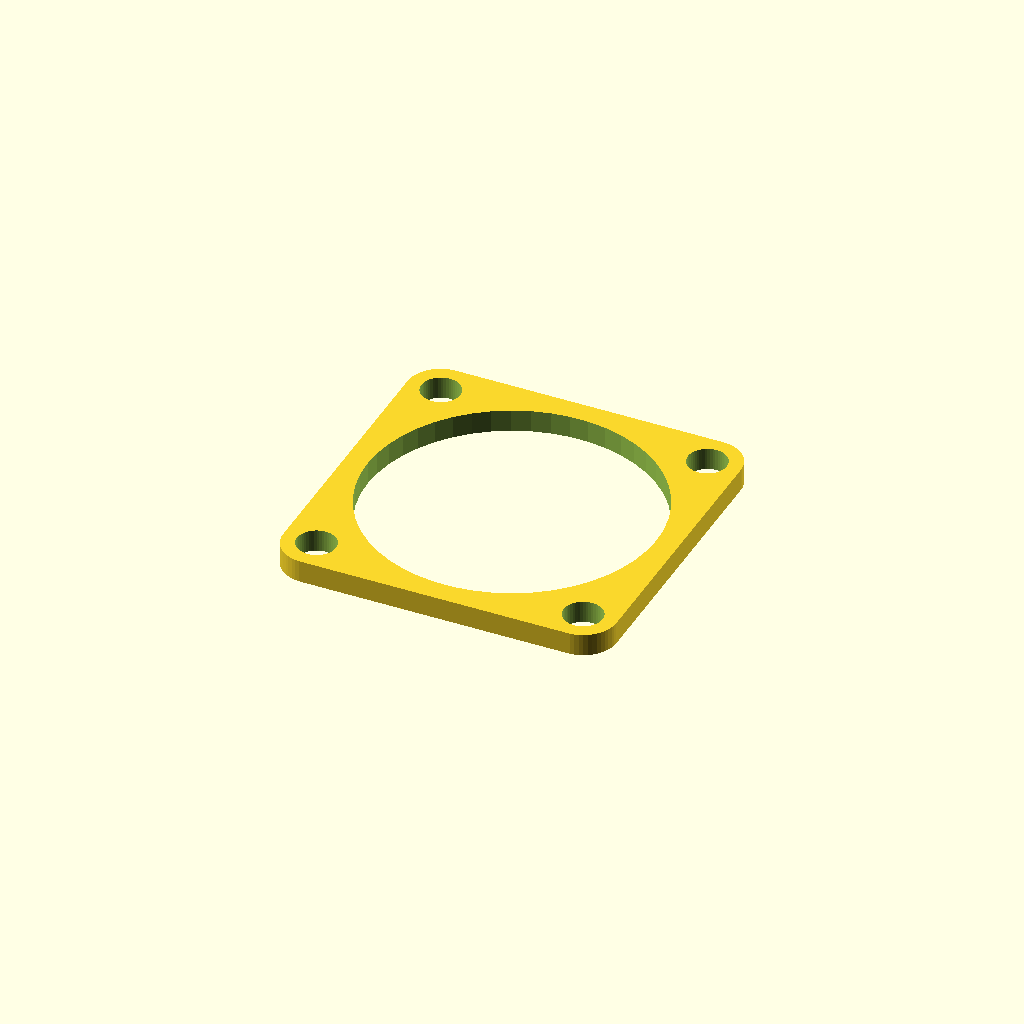
Cell 1 — every parameter at its default value.
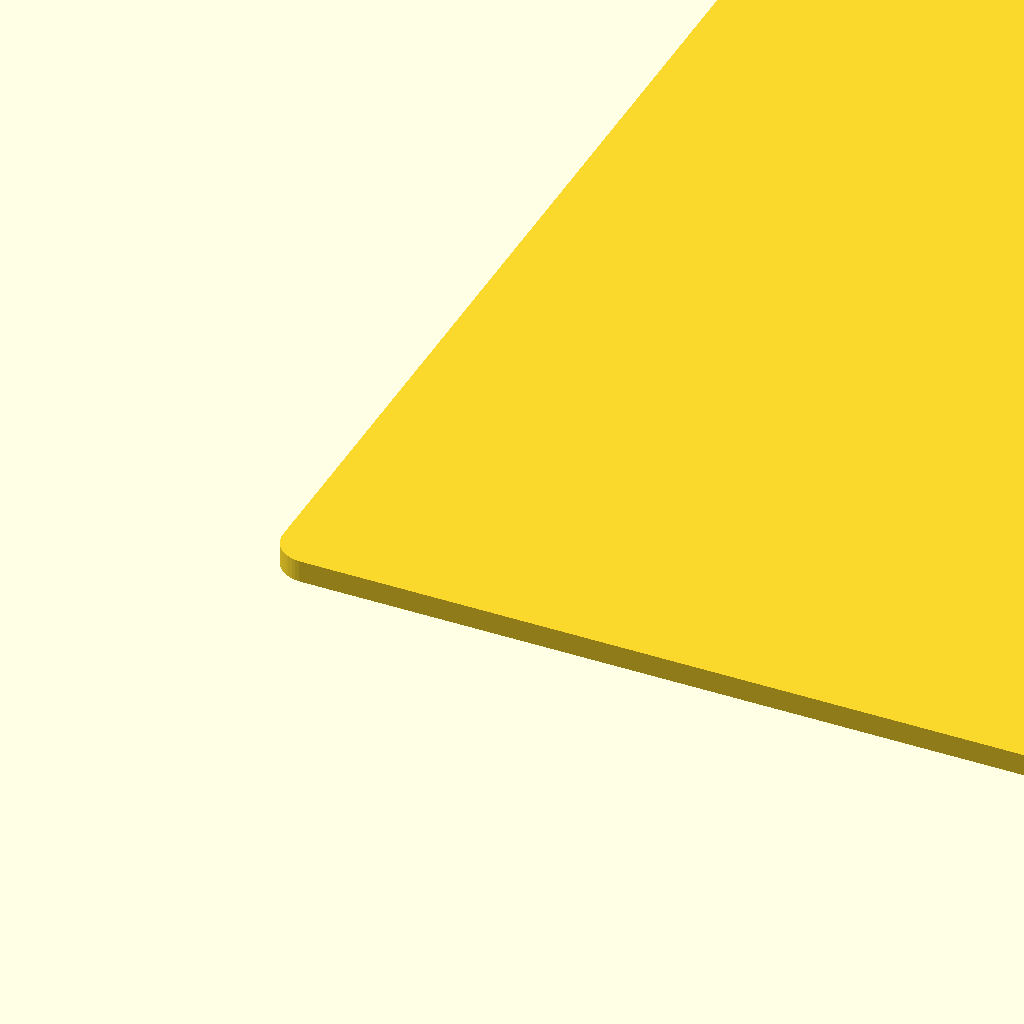
Cell 2: the same model with fan_size = 200.
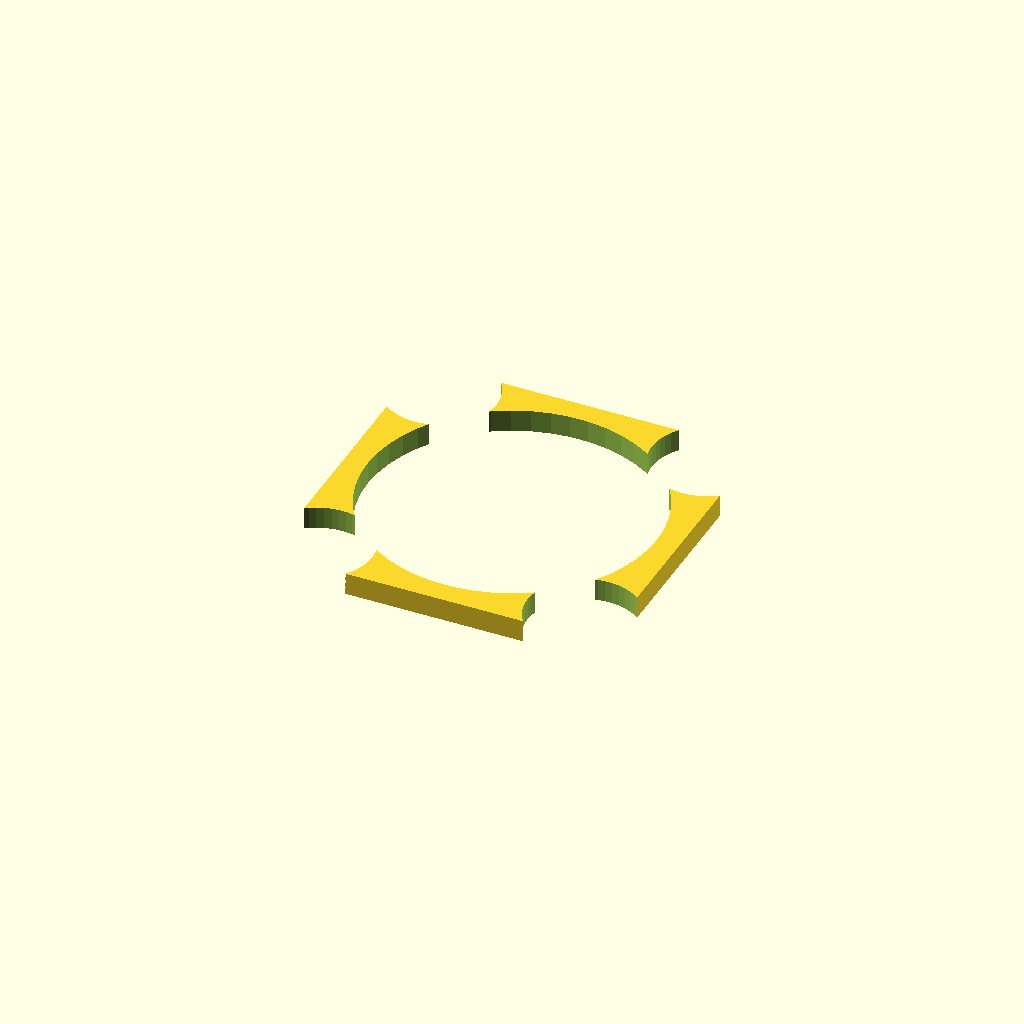
Cell 3 — screw_diameter set to 10, the other parameters unchanged.
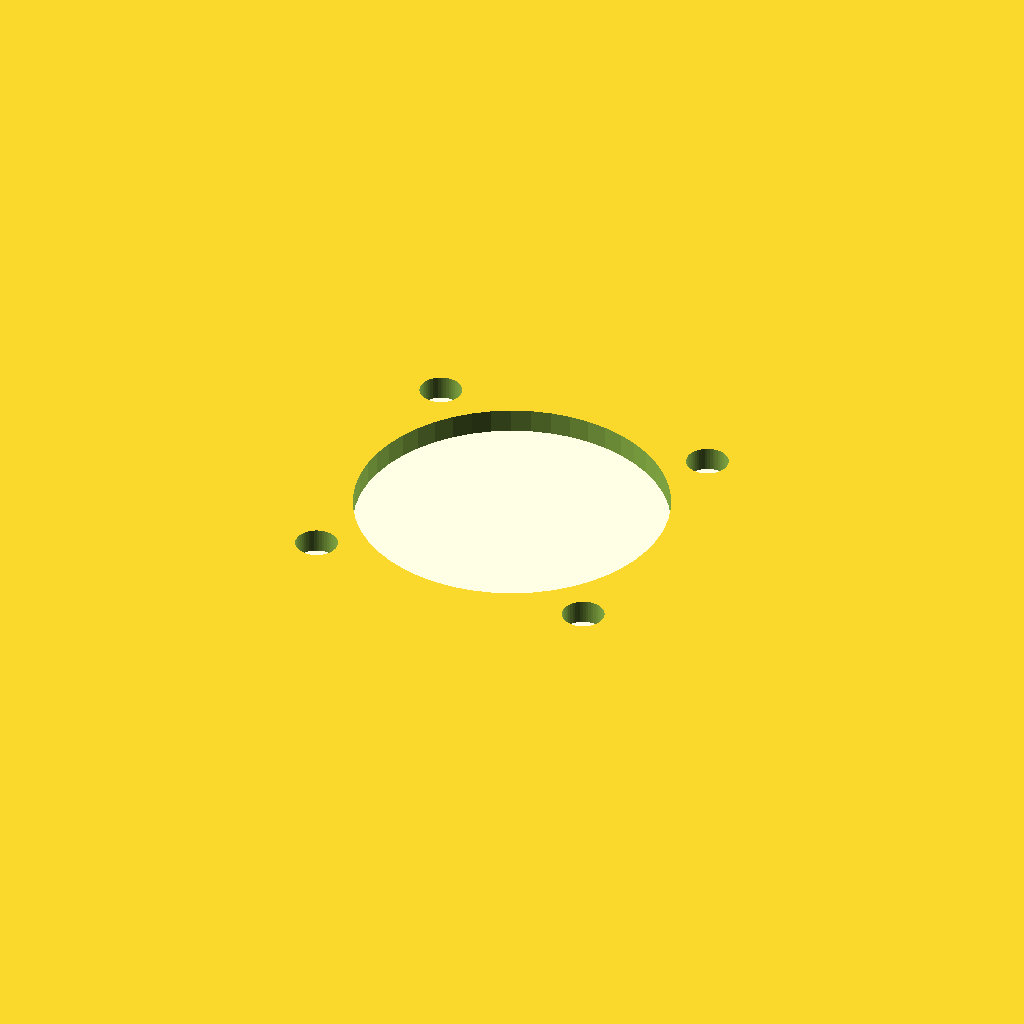
Cell 4 — corner_radius set to 50, the other parameters unchanged.
All cells are drawn from one camera (rotation 55°, 0°, 25°, orthographic, colour scheme Cornfield), so only the parameter changes between them.
Source of the model, inputs/thingiverse/thing-1165562/fan_gasket_mold.scad:

/////////////////////////////////////////////////////////////////////
//                                                                           
// File: fan_gasket_mold.scad                                              
// Author: Stephan Mueller                                                 
// Date: 2015-12-03                                                        
// Description: Customizable fan gasket and suitable mold                
//                                                                          
/////////////////////////////////////////////////////////////////////

// Customizer Settings: //

/* [Options] */

//gasket or gasket mold
part = 0; // [0:fan gasket,1:fan gasket mold]

//fan size, e.g. 30x30 => 30
fan_size = 30; // [10:1:200]

//air_flow_diameter
airflow_diameter = 26; // [6:1:200]

//screw hole diameter
screw_diameter = 3.5; // [1:0.1:10]

//screw distance
screw_distance = 24; // [5:1:200]

//corner radius
corner_radius = 3; // [0:0.1:50]

//gasket height
gasket_height = 2; // [1:0.1:10]

//mold wall thickness
wall_thickness = 3; // [1:0.1:10]


// Static Settings: //

/* [Hidden] */

overlap = 0.04;
$fn = 50;

// preview[view:south, tilt:top]

print_part();

module print_part() {
	if (part == 0) {
		fan_gasket(fan_size, screw_diameter, screw_distance, corner_radius, airflow_diameter, gasket_height);
	} else if (part == 1) {
		fan_gasket_mold(fan_size, screw_diameter, screw_distance, corner_radius, airflow_diameter, gasket_height, wall_thickness);
    }
}

module fan_gasket(
    width = 30,                 // gasket size
    screw_diameter = 3.5,      // diameter of the screw holes
    screw_distance = 24,       // distance of the screw hole centers
    corner_radius = 3,         // radius of the corner
    airflow_diameter = 26,    // diameter of the airflow hole
    height = 2                 // gasket height
){
    corner_radius = max(corner_radius, 0.01);
    
    screw_offset = (width - screw_distance) / 2;
    
    difference(){
        // main body
        hull(){
            translate([corner_radius, corner_radius, 0])
                cylinder(r = corner_radius, h = height);
            translate([width - corner_radius, corner_radius, 0])
                cylinder(r = corner_radius, h = height);
            translate([corner_radius, width - corner_radius, 0])
                cylinder(r = corner_radius, h = height);
            translate([width - corner_radius, width - corner_radius, 0])
                cylinder(r = corner_radius, h = height);
        }
        
        // holes for screws and airflow
        union(){
            // air flow hole
            translate([width / 2, width / 2, -overlap])
                cylinder(d = airflow_diameter, h = height + 2 * overlap);
            
            // screw holes
            translate([screw_offset, screw_offset, -overlap])
                cylinder(d = screw_diameter, h = height + 2 * overlap);
            translate([screw_offset + screw_distance, screw_offset, -overlap])
                cylinder(d = screw_diameter, h = height + 2 * overlap);
            translate([screw_offset, screw_offset + screw_distance, -overlap])
                cylinder(d = screw_diameter, h = height + 2 * overlap);
            translate([screw_offset + screw_distance, screw_offset + screw_distance, -overlap])
                cylinder(d = screw_diameter, h = height + 2 * overlap);
        }            
    }
}

module fan_gasket_mold(
    width = 30,                 // gasket size
    screw_diameter = 3.5,      // diameter of the screw holes
    screw_distance = 24,       // distance of the screw hole centers
    corner_radius = 2,         // radius of the corner
    airflow_diameter = 27,    // diameter of the airflow hole
    height = 2,                // gasket height
    wall_thickness = 3        // wall thickness of the mold
){
    difference(){
        // main mold
        cube([width + 2 * wall_thickness, width + 2 * wall_thickness, height + wall_thickness]);
        
        // subtract fan gasket
        translate([wall_thickness, wall_thickness, wall_thickness])
            fan_gasket(width, screw_diameter, screw_distance, corner_radius, airflow_diameter, height + overlap);
    }
    
}

module easy_fan_gasket(
    width = 30,                 // gasket size
    screw_diameter = 3.5,      // diameter of the screw holes
    screw_distance = 24       // distance of the screw hole centers
){
    fan_gasket(width, screw_diameter, screw_distance, floor(screw_diameter), width - 4, 2);
}

module easy_fan_gasket_mold(
    width = 30,                 // gasket size
    screw_diameter = 3.5,      // diameter of the screw holes
    screw_distance = 24       // distance of the screw hole centers
){
    fan_gasket_mold(width, screw_diameter, screw_distance, floor(screw_diameter), width - 4, 2, 3);
}
Parameter table extracted from the source (name, type, default, range or options):
part: number, default 0, options 0, 1
fan_size: number, default 30, range 10 to 200, step 1
airflow_diameter: number, default 26, range 6 to 200, step 1
screw_diameter: number, default 3.5, range 1 to 10, step 0.1
screw_distance: number, default 24, range 5 to 200, step 1
corner_radius: number, default 3, range 0 to 50, step 0.1
gasket_height: number, default 2, range 1 to 10, step 0.1
wall_thickness: number, default 3, range 1 to 10, step 0.1
